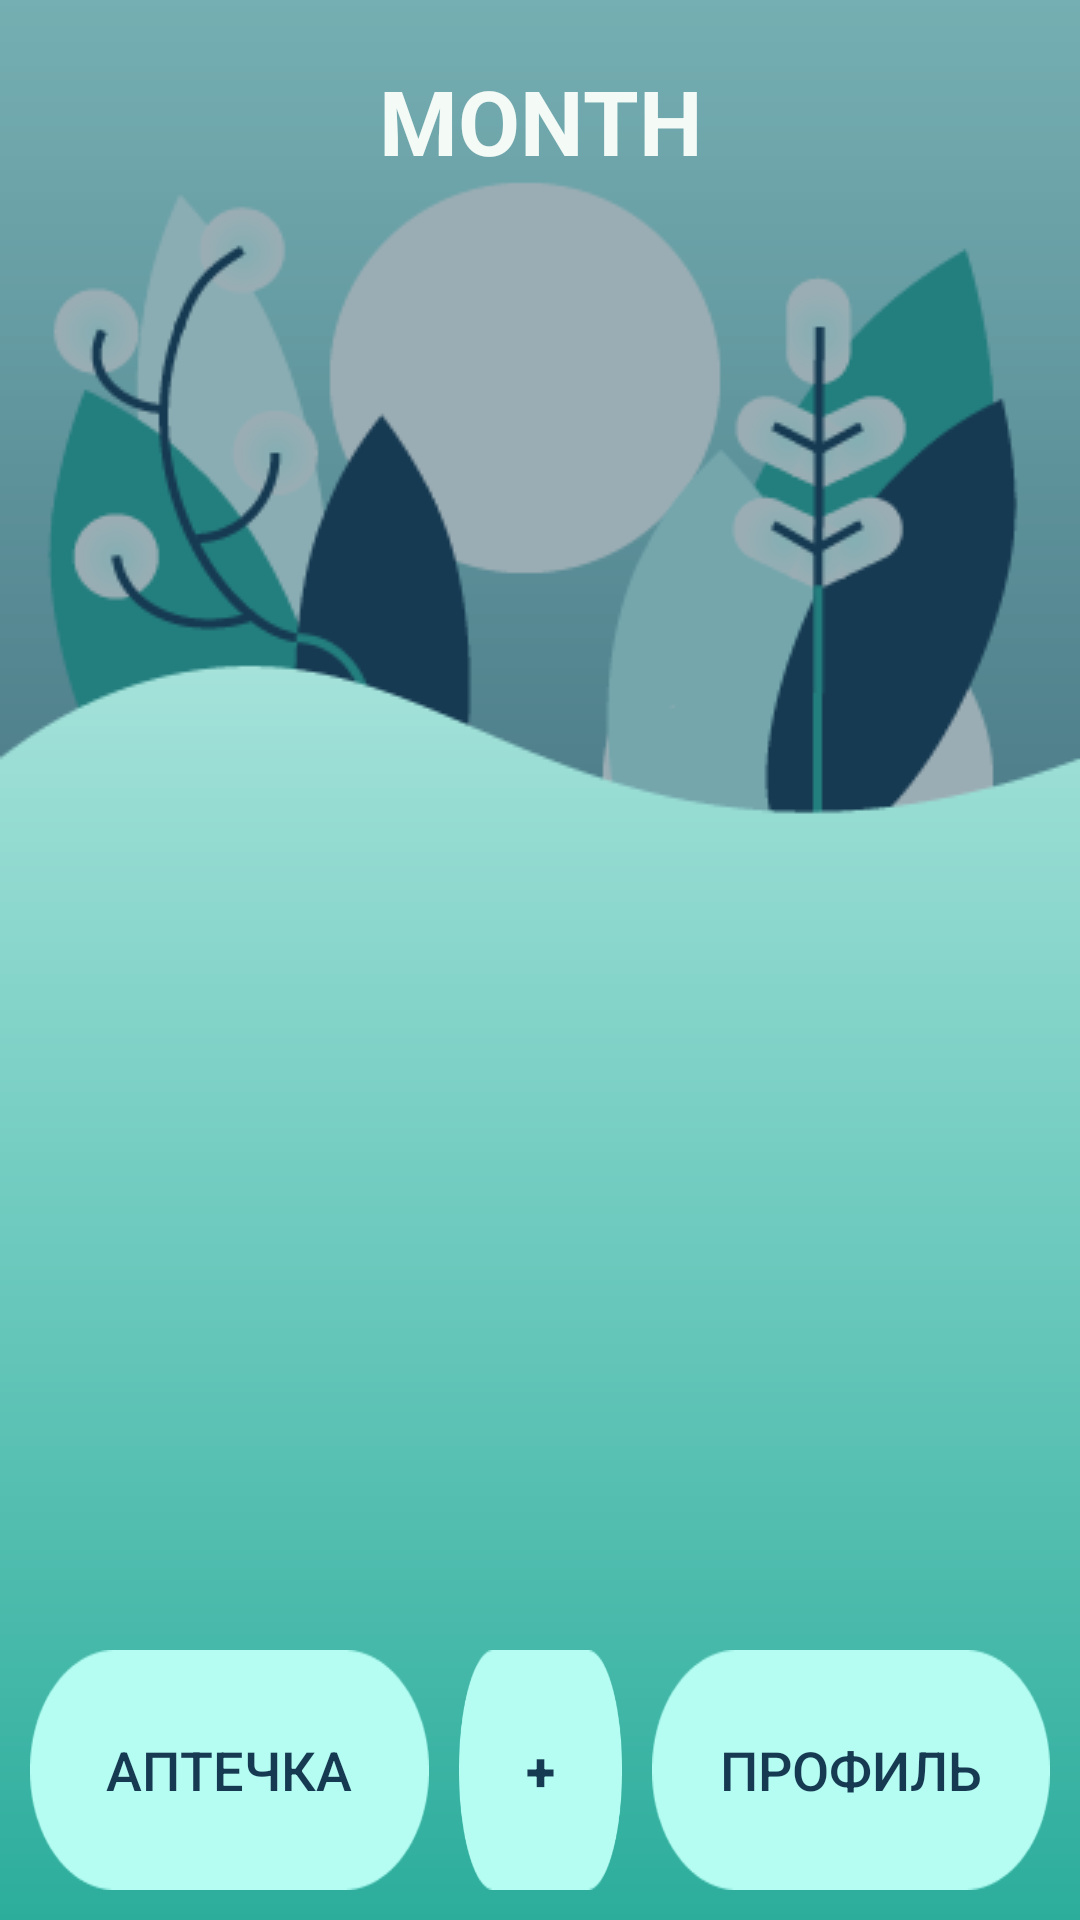

The Android layout XML behind this screen, and the referenced resources:
<!-- AndroidManifest.xml: application theme Theme.PillMeApplication -->
<!-- res/layout/fragment_main.xml -->
<?xml version="1.0" encoding="utf-8"?>
<androidx.constraintlayout.widget.ConstraintLayout xmlns:android="http://schemas.android.com/apk/res/android"
    xmlns:app="http://schemas.android.com/apk/res-auto"
    xmlns:tools="http://schemas.android.com/tools"
    android:layout_width="match_parent"
    android:layout_height="match_parent"
    android:background="@drawable/backmain"
    tools:context=".main.fragments.MainFragment">


    <TextView
        android:id="@+id/tvMonth"
        android:layout_width="match_parent"
        android:layout_height="wrap_content"
        android:layout_marginTop="20dp"
        android:layout_weight="1"
        android:text="MONTH"
        android:textAlignment="center"
        android:textColor="@color/white1"
        android:textSize="30sp"
        android:textStyle="bold"
        app:layout_constraintEnd_toEndOf="parent"
        app:layout_constraintHorizontal_bias="0.5"
        app:layout_constraintStart_toStartOf="parent"
        app:layout_constraintTop_toTopOf="parent" />


    <androidx.recyclerview.widget.RecyclerView
        android:id="@+id/rvPills"
        android:layout_width="match_parent"
        android:layout_height="0dp"
        android:layout_marginStart="10dp"
        android:layout_marginTop="300dp"
        android:layout_marginEnd="10dp"
        android:layout_marginBottom="10dp"
        app:layout_constraintBottom_toTopOf="@+id/linearLayout"
        app:layout_constraintEnd_toEndOf="parent"
        app:layout_constraintStart_toStartOf="parent"
        app:layout_constraintTop_toBottomOf="@+id/tvMonth"
        tools:listitem="@layout/recyclerview_item" />

    <LinearLayout
        android:id="@+id/linearLayout"
        android:layout_width="match_parent"
        android:layout_height="wrap_content"
        android:layout_gravity="bottom"
        android:layout_marginStart="10dp"
        android:layout_marginEnd="10dp"
        android:layout_marginBottom="10dp"
        android:layout_weight="5"
        android:orientation="horizontal"
        app:layout_constraintBottom_toBottomOf="parent"
        app:layout_constraintEnd_toEndOf="parent"
        app:layout_constraintStart_toStartOf="parent">

        <androidx.appcompat.widget.AppCompatButton
            android:id="@+id/btnMedicine"
            android:layout_width="wrap_content"
            android:layout_height="80dp"
            android:layout_marginRight="10dp"
            android:layout_weight="2"
            android:background="@drawable/btn_main"
            android:text="Аптечка"
            android:textColor="@color/blue2"
            android:textSize="18sp" />

        <androidx.appcompat.widget.AppCompatButton
            android:id="@+id/btnAdd"
            android:layout_width="wrap_content"
            android:layout_height="80dp"
            android:layout_weight="3"
            android:background="@drawable/btn_main"
            android:text="+"
            android:textColor="@color/blue2"
            android:textSize="18sp"
            android:textStyle="bold" />

        <androidx.appcompat.widget.AppCompatButton
            android:id="@+id/btnProfile"
            android:layout_width="wrap_content"
            android:layout_height="80dp"
            android:layout_marginLeft="10dp"
            android:layout_weight="2"
            android:background="@drawable/btn_main"
            android:text="Профиль"
            android:textColor="@color/blue2"
            android:textSize="18sp" />


    </LinearLayout>
</androidx.constraintlayout.widget.ConstraintLayout>
<!-- res/layout/recyclerview_item.xml (included above) -->
<?xml version="1.0" encoding="utf-8"?>
<LinearLayout xmlns:android="http://schemas.android.com/apk/res/android"
    android:layout_width="match_parent"
    android:layout_height="80dp"
    android:background="@drawable/item_back"
    android:layout_marginTop="10dp"
    android:layout_marginBottom="10dp">
    <LinearLayout
        android:layout_width="match_parent"
        android:layout_height="match_parent"
        android:orientation="horizontal">

        <LinearLayout
            android:layout_width="300dp"
            android:layout_height="wrap_content"
            android:orientation="vertical"
            android:layout_marginLeft="10dp"
            android:layout_marginRight="10dp"
            android:layout_marginTop="10dp"
            android:layout_marginBottom="10dp">

            <TextView
                android:id="@+id/tv_name_pill"
                android:layout_width="match_parent"
                android:layout_height="wrap_content"
                android:text="Название"
                android:textColor="@color/blue2"
                android:layout_marginLeft="10dp"
                android:textSize="24sp" />

            <TextView
                android:id="@+id/tv_time_pill"
                android:layout_width="match_parent"
                android:layout_height="wrap_content"
                android:text="Время"
                android:textColor="@color/blue2"
                android:textAlignment="viewStart"
                android:layout_marginLeft="10dp"
                android:textSize="18sp" />
        </LinearLayout>


        <androidx.appcompat.widget.AppCompatButton
            android:id="@+id/btnStatus"
            android:layout_width="40dp"
            android:layout_height="40dp"
            android:layout_marginLeft="10dp"
            android:layout_marginTop="20dp" />

    </LinearLayout>

</LinearLayout>
<!-- resources referenced by this layout -->
<resources>
  <color name="blue2">#163A52</color>
  <color name="white1">#F4FAF6</color>
  <!-- drawable backmain: png bitmap (drawable, 23321 bytes) -->
  <!-- drawable btn_main: png bitmap (drawable, 1546 bytes) -->
  <!-- drawable item_back: png bitmap (drawable, 1971 bytes) -->
  <style name="Theme.PillMeApplication" parent="Theme.MaterialComponents.DayNight.DarkActionBar">
          
          <item name="colorPrimary">@color/teal</item>
          <item name="colorPrimaryVariant">@color/blue0</item>
          <item name="colorOnPrimary">@color/white1</item>
          
          <item name="colorSecondary">@color/teal_200</item>
          <item name="colorSecondaryVariant">@color/teal</item>
          <item name="colorOnSecondary">@color/black</item>
          
          <item name="android:statusBarColor">@color/blue0</item>
          
      </style>
  <color name="teal">#2BAC9B</color>
  <color name="blue0">#86D4C9</color>
  <color name="teal_200">#FF03DAC5</color>
  <color name="black">#FF000000</color>
</resources>
